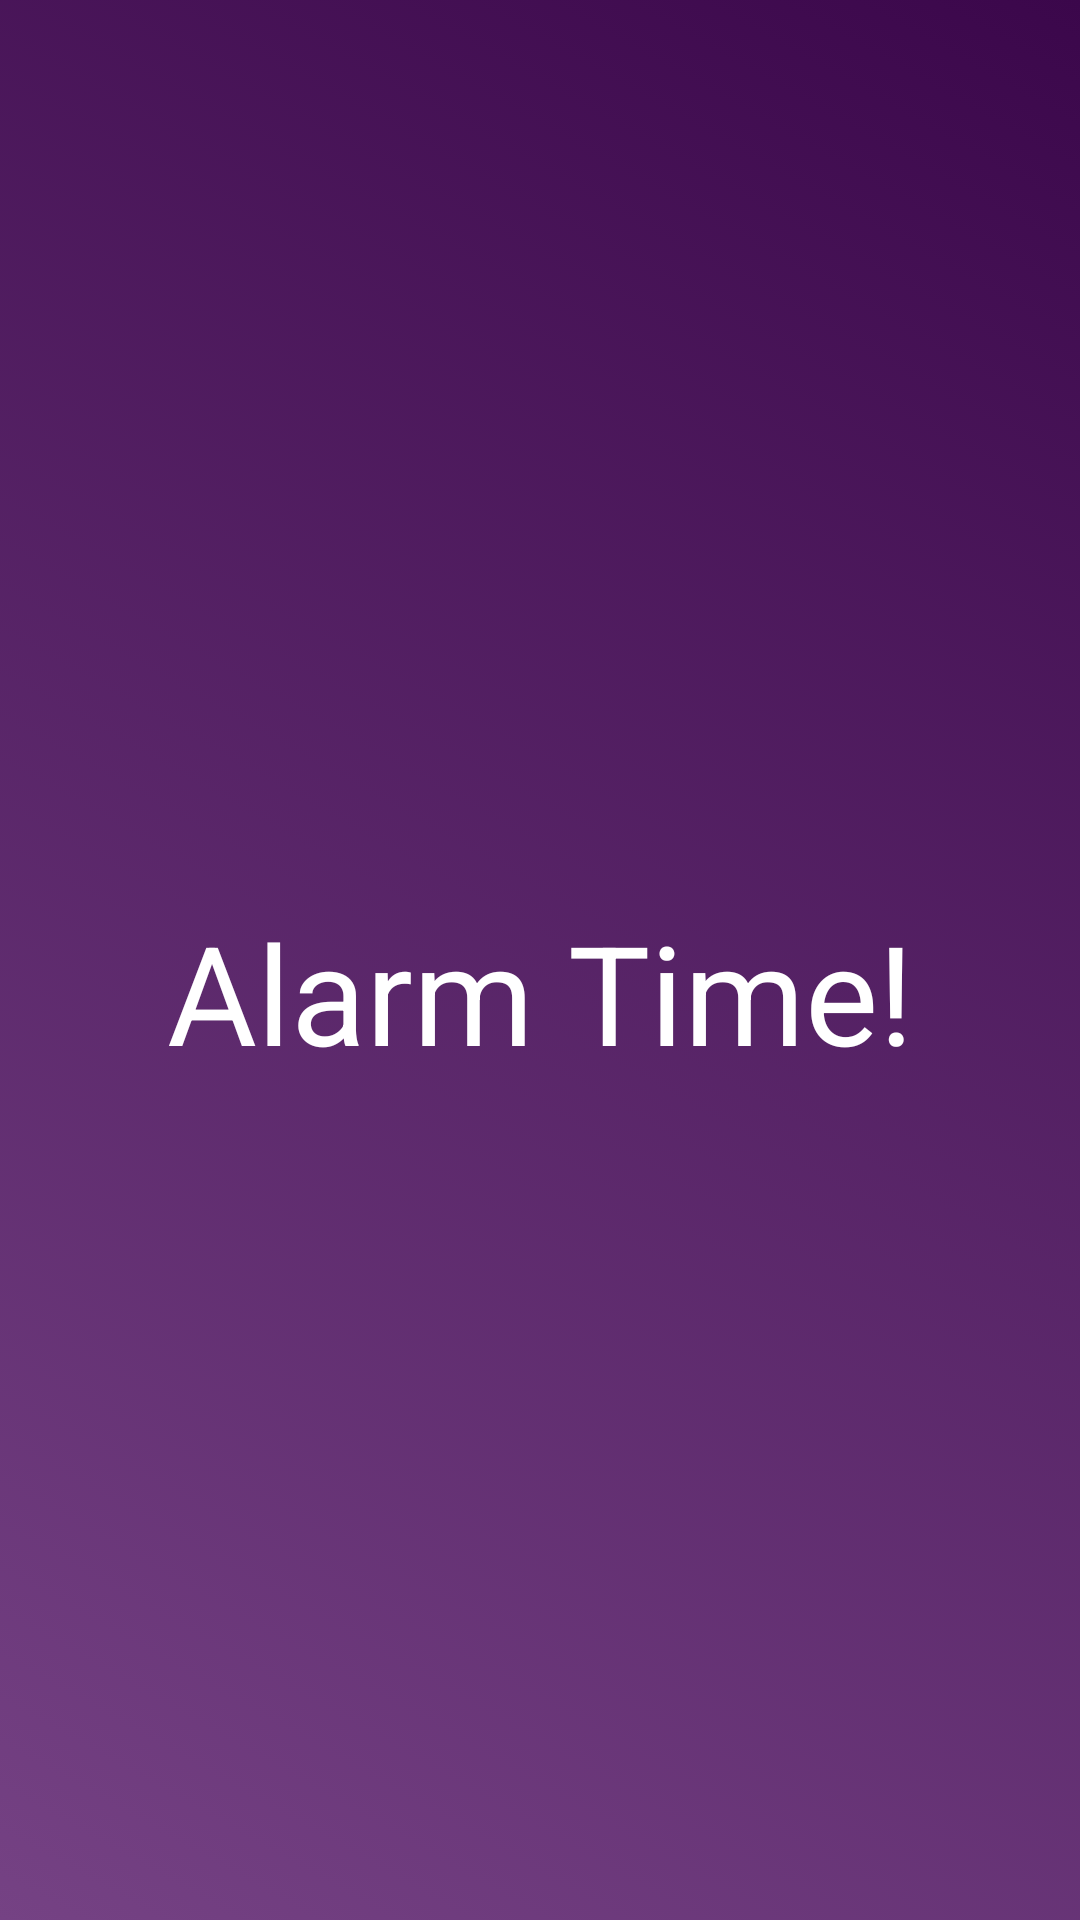

Produce the Android XML layout that renders to this screen, including the resource entries it uses.
<!-- AndroidManifest.xml: application theme Theme.AdvancedAlarmClock -->
<!-- res/layout/activity_destination.xml -->
<?xml version="1.0" encoding="utf-8"?>

<LinearLayout xmlns:android="http://schemas.android.com/apk/res/android"
    android:layout_width="match_parent"
    android:layout_height="match_parent"
    android:background="@drawable/gradient_background">

    <TextView
        android:layout_width="match_parent"
        android:layout_height="wrap_content"
        android:id="@+id/alarmComplete"
        android:layout_marginTop="300dp"
        android:text="Alarm Time!"
        android:textAlignment="center"
        android:textColor="@color/white"
        android:textSize="46dp"/>

</LinearLayout>
<!-- resources referenced by this layout -->
<resources>
  <!-- drawable gradient_background (drawable) -->
  <?xml version="1.0" encoding="utf-8"?>
  <selector xmlns:android="http://schemas.android.com/apk/res/android">
      <item>
          <shape>
              <gradient
                  android:startColor="#754284"
                  android:endColor="#3b074b"
                  android:angle="45"/>
              </shape>
      </item>
  </selector>
  <style name="Theme.AdvancedAlarmClock" parent="Theme.MaterialComponents.DayNight.DarkActionBar">
          
          <item name="colorPrimary">@color/purple_500</item>
          <item name="colorPrimaryVariant">@color/purple_700</item>
          <item name="colorOnPrimary">@color/white</item>
          
          <item name="colorSecondary">@color/teal_200</item>
          <item name="colorSecondaryVariant">@color/teal_700</item>
          <item name="colorOnSecondary">@color/black</item>
          
          <item name="android:statusBarColor" tools:targetApi="l">?attr/colorPrimaryVariant</item>
          
      </style>
  <!-- not gathered from this repository: default colours our renderer supplied (Android Studio template values) -->
  <color name="purple_500">#FF6200EE</color>
  <color name="purple_700">#FF3700B3</color>
  <color name="teal_200">#FF03DAC5</color>
  <color name="teal_700">#FF018786</color>
  <color name="black">#FF000000</color>
  <color name="white">#FFFFFFFF</color>
</resources>
